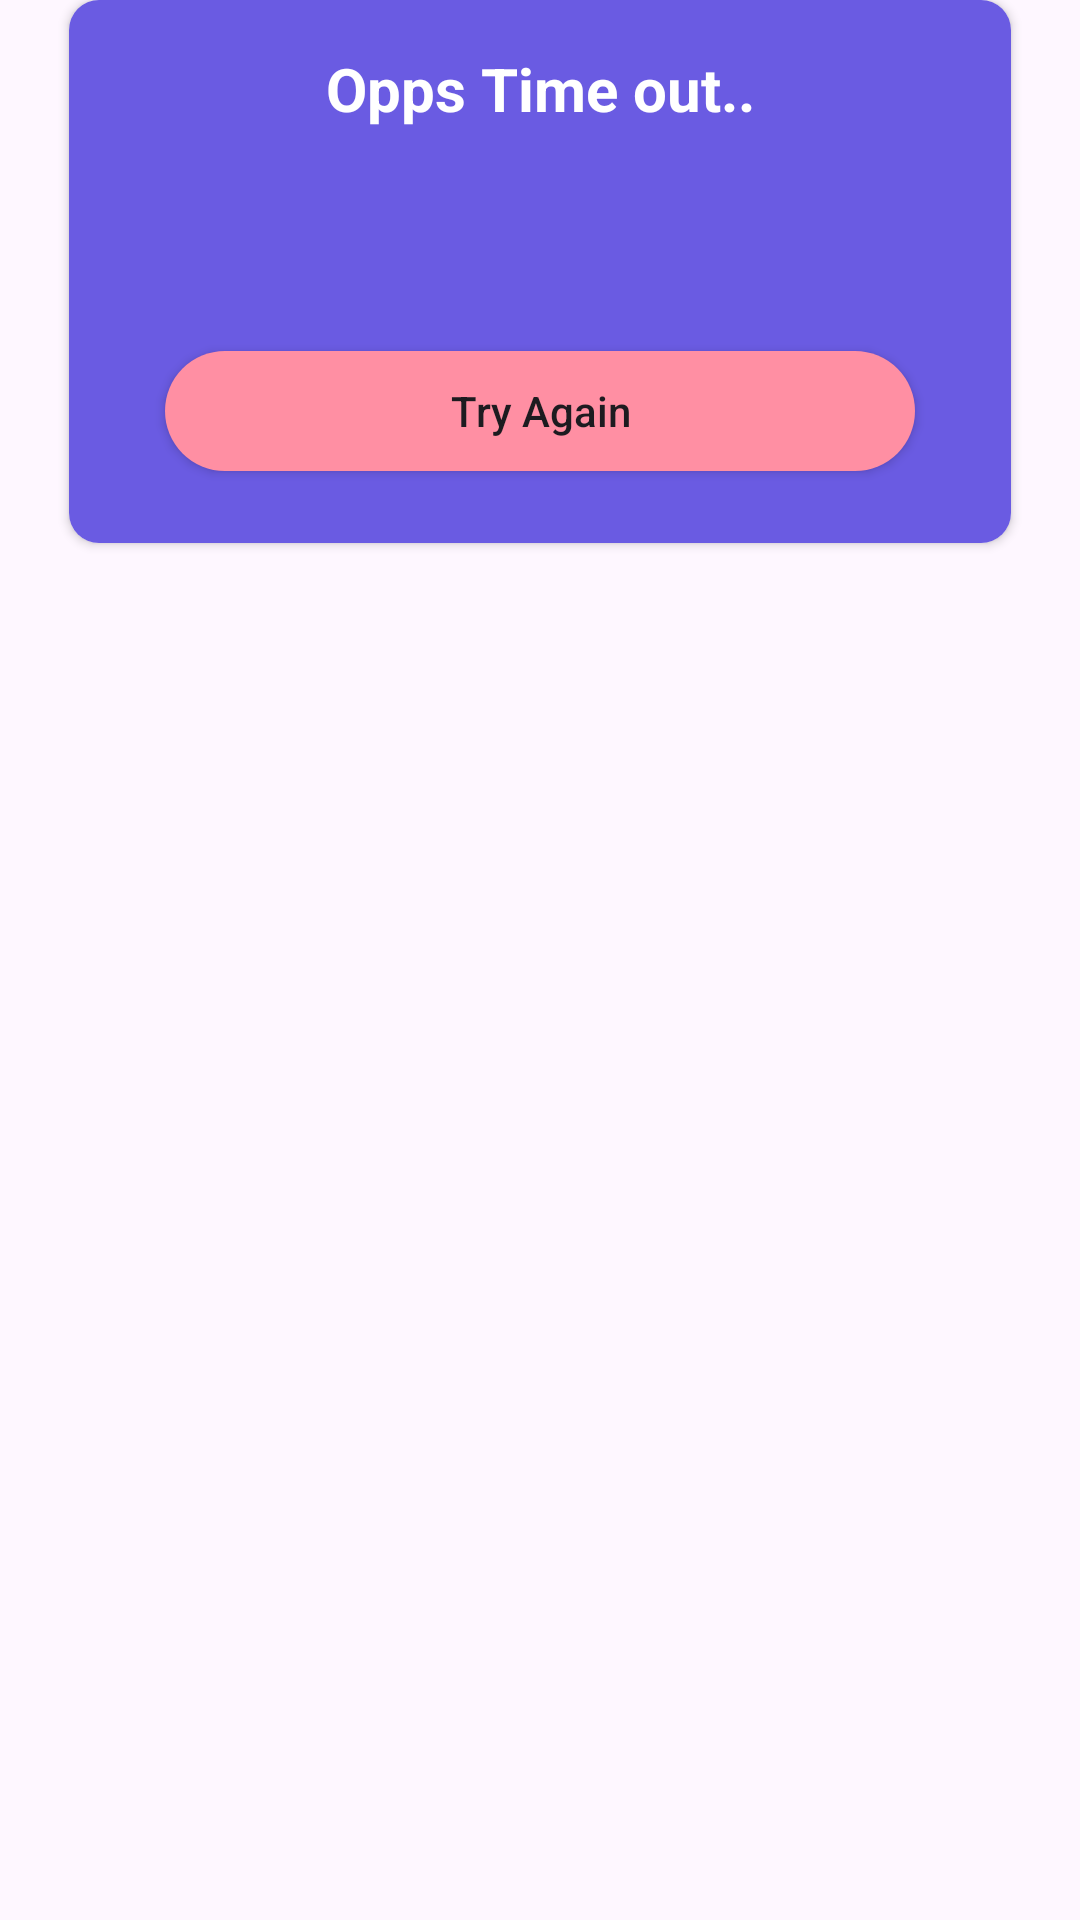

Reconstruct the res/layout file that produces this screen, plus the resources it refers to.
<!-- AndroidManifest.xml: application theme Theme.BeHocToan -->
<!-- res/layout/timeout_dialog.xml -->
<?xml version="1.0" encoding="utf-8"?>
<androidx.constraintlayout.widget.ConstraintLayout xmlns:android="http://schemas.android.com/apk/res/android"
    xmlns:app="http://schemas.android.com/apk/res-auto"
    xmlns:tools="http://schemas.android.com/tools"
    android:layout_width="wrap_content"
    android:layout_height="wrap_content"
    android:layout_gravity="center">

    <androidx.cardview.widget.CardView
        android:layout_width="wrap_content"
        android:layout_height="wrap_content"
        android:background="@color/backg"
        app:cardCornerRadius="10dp"
        app:layout_constraintEnd_toEndOf="parent"
        app:layout_constraintStart_toStartOf="parent"
        app:layout_constraintTop_toTopOf="parent">

        <androidx.constraintlayout.widget.ConstraintLayout
            android:layout_width="match_parent"
            android:layout_height="match_parent"
            android:background="@color/backg">

            <TextView
                android:id="@+id/textView10"
                android:layout_width="wrap_content"
                android:layout_height="wrap_content"
                android:layout_marginTop="16dp"
                android:text="Opps Time out.."
                android:textColor="@color/white"
                android:textSize="20sp"
                android:textStyle="bold"
                app:layout_constraintEnd_toEndOf="parent"
                app:layout_constraintStart_toStartOf="parent"
                app:layout_constraintTop_toTopOf="parent" />

            <ImageView
                android:id="@+id/imageView7"
                android:layout_width="50dp"
                android:layout_height="50dp"
                app:layout_constraintEnd_toEndOf="@+id/textView10"
                app:layout_constraintStart_toStartOf="@+id/textView10"
                app:layout_constraintTop_toBottomOf="@+id/textView10"
                app:srcCompat="@drawable/stopwatch" />

            <androidx.appcompat.widget.AppCompatButton
                android:id="@+id/tryAgain"
                android:layout_width="250dp"
                android:layout_height="40dp"
                android:layout_marginStart="32dp"
                android:layout_marginTop="24dp"
                android:layout_marginEnd="32dp"
                android:layout_marginBottom="24dp"
                android:background="@drawable/btn_try_again"
                android:text="Try Again"
                android:textAllCaps="false"
                app:layout_constraintBottom_toBottomOf="parent"
                app:layout_constraintEnd_toEndOf="parent"
                app:layout_constraintStart_toStartOf="parent"
                app:layout_constraintTop_toBottomOf="@+id/imageView7" />
        </androidx.constraintlayout.widget.ConstraintLayout>
    </androidx.cardview.widget.CardView>
</androidx.constraintlayout.widget.ConstraintLayout>
<!-- resources referenced by this layout -->
<resources>
  <color name="backg">#6a5be2</color>
  <color name="white">#FFFFFFFF</color>
  <!-- drawable btn_try_again (drawable) -->
  <?xml version="1.0" encoding="utf-8"?>
  <shape xmlns:android="http://schemas.android.com/apk/res/android">
  
      <solid android:color="@color/click"></solid>
  
      <corners android:radius="20dp"></corners>
  
  </shape>
  <style name="Theme.BeHocToan" parent="Theme.MaterialComponents.DayNight.DarkActionBar">
          
          <item name="colorPrimary">@color/backg</item>
          <item name="colorPrimaryVariant">@color/purple_700</item>
          <item name="colorOnPrimary">@color/white</item>
          
          <item name="colorSecondary">@color/teal_200</item>
          <item name="colorSecondaryVariant">@color/teal_700</item>
          <item name="colorOnSecondary">@color/black</item>
          
          <item name="android:statusBarColor">@color/backg</item>
          
      </style>
  <color name="click">#ff8fa3</color>
  <color name="purple_700">#FF3700B3</color>
  <color name="teal_200">#FF03DAC5</color>
  <color name="teal_700">#FF018786</color>
  <color name="black">#FF000000</color>
</resources>
